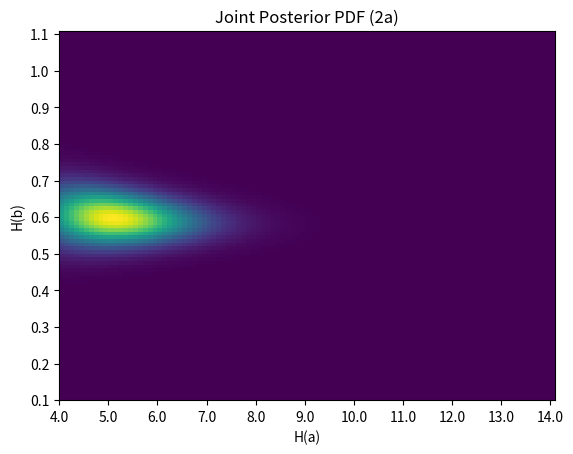
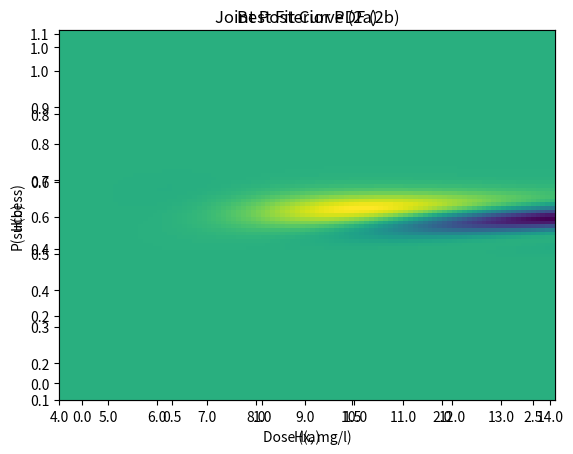
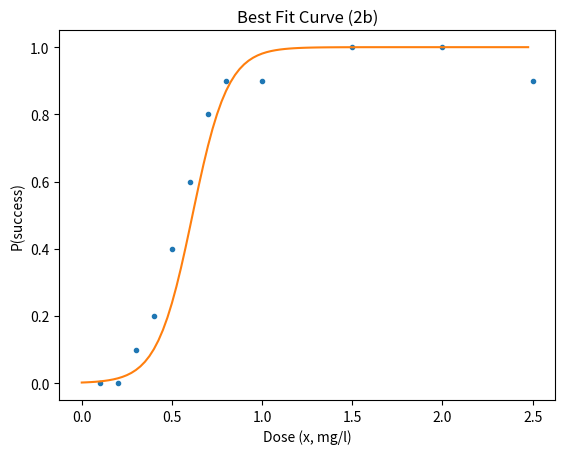

These figures' Python source, in order:
import matplotlib.pyplot as plt
import numpy as np
import math

# Q1a
Ha = np.arange(4,14.1,0.1)
Hb = np.arange(0.1,1.11,0.01)
dose = [0.1, 0.2, 0.3, 0.4, 0.5, 0.6, 0.7, 0.8, 1.0, 1.5, 2.0, 2.5]
h = [0,0,1,2,4,6,8,9,9,10,10,9]
n = 10
La = np.zeros((101,101))

for i in range(len(Ha)):
    for j in range(len(Hb)):
        a = round(Ha[i],2)
        b = round(Hb[j],2)
        p = [1/(1+math.exp(a*(b-x))) for x in dose]
        P = [(p[k]**h[k])*((1-p[k])**(n-h[k])) for k in range(len(p))]
        La[i,j] = np.prod(P)

jPDFa = La/La.sum() # uniform priors

i,j = np.where(jPDFa==jPDFa.max())
modea = [round(Ha[i[0]],2),round(Hb[j[0]],3),round(jPDFa.max(),6)]

plt.axes(title='Joint Posterior PDF (2a)',xlabel='H(a)',ylabel='H(b)',xticks=np.arange(0,len(Ha),10),yticks=np.arange(0,len(Hb),10),xticklabels=(Ha[0::10]).round(3),yticklabels=(Hb[0::10]).round(3))
plt.pcolormesh(np.transpose(jPDFa))

a = modea[0]
b = modea[1]
linspacea = np.linspace(0, 2.5, 100)
curvea = [1/(1+math.exp(a*(b-x))) for x in linspacea]
doseRangea = np.arange(0,2.5,2.5/100)

plt.figure()
plt.axes(title='Best Fit Curve (2a)',xlabel='Dose (x, mg/l)',ylabel='P(success)')
plt.plot(dose,np.divide(h,n),'.')
plt.plot(doseRangea,curvea)




# Q1b
Lb = np.zeros((101,101))

for i in range(len(Ha)):
    for j in range(len(Hb)):
        a = round(Ha[i],2)
        b = round(Hb[j],2)
        p = [0.1 + 0.99*(1/(1+math.exp(a*(b-x)))) for x in dose]
        P = [(p[k]**h[k])*((1-p[k])**(n-h[k])) for k in range(len(p))]
        Lb[i,j] = np.prod(P)

jPDFb = Lb/Lb.sum() # uniform priors

i,j = np.where(jPDFb==jPDFb.max())
modeb = [round(Ha[i[0]],2),round(Hb[j[0]],3),round(jPDFb.max(),6)]

plt.axes(title='Joint Posterior PDF (2b)',xlabel='H(a)',ylabel='H(b)',xticks=np.arange(0,len(Ha),10),yticks=np.arange(0,len(Hb),10),xticklabels=(Ha[0::10]).round(3),yticklabels=(Hb[0::10]).round(3))
plt.pcolormesh(np.transpose(jPDFb))

a = modeb[0]
b = modeb[1]
linspaceb = np.linspace(0, 2.5, 100)
curveb = [1/(1+math.exp(a*(b-x))) for x in linspaceb]
doseRangeb = np.arange(0,2.5,2.5/100)

plt.figure()
plt.axes(title='Best Fit Curve (2b)',xlabel='Dose (x, mg/l)',ylabel='P(success)')
plt.plot(dose,np.divide(h,n),'.')
plt.plot(doseRangeb,curveb)